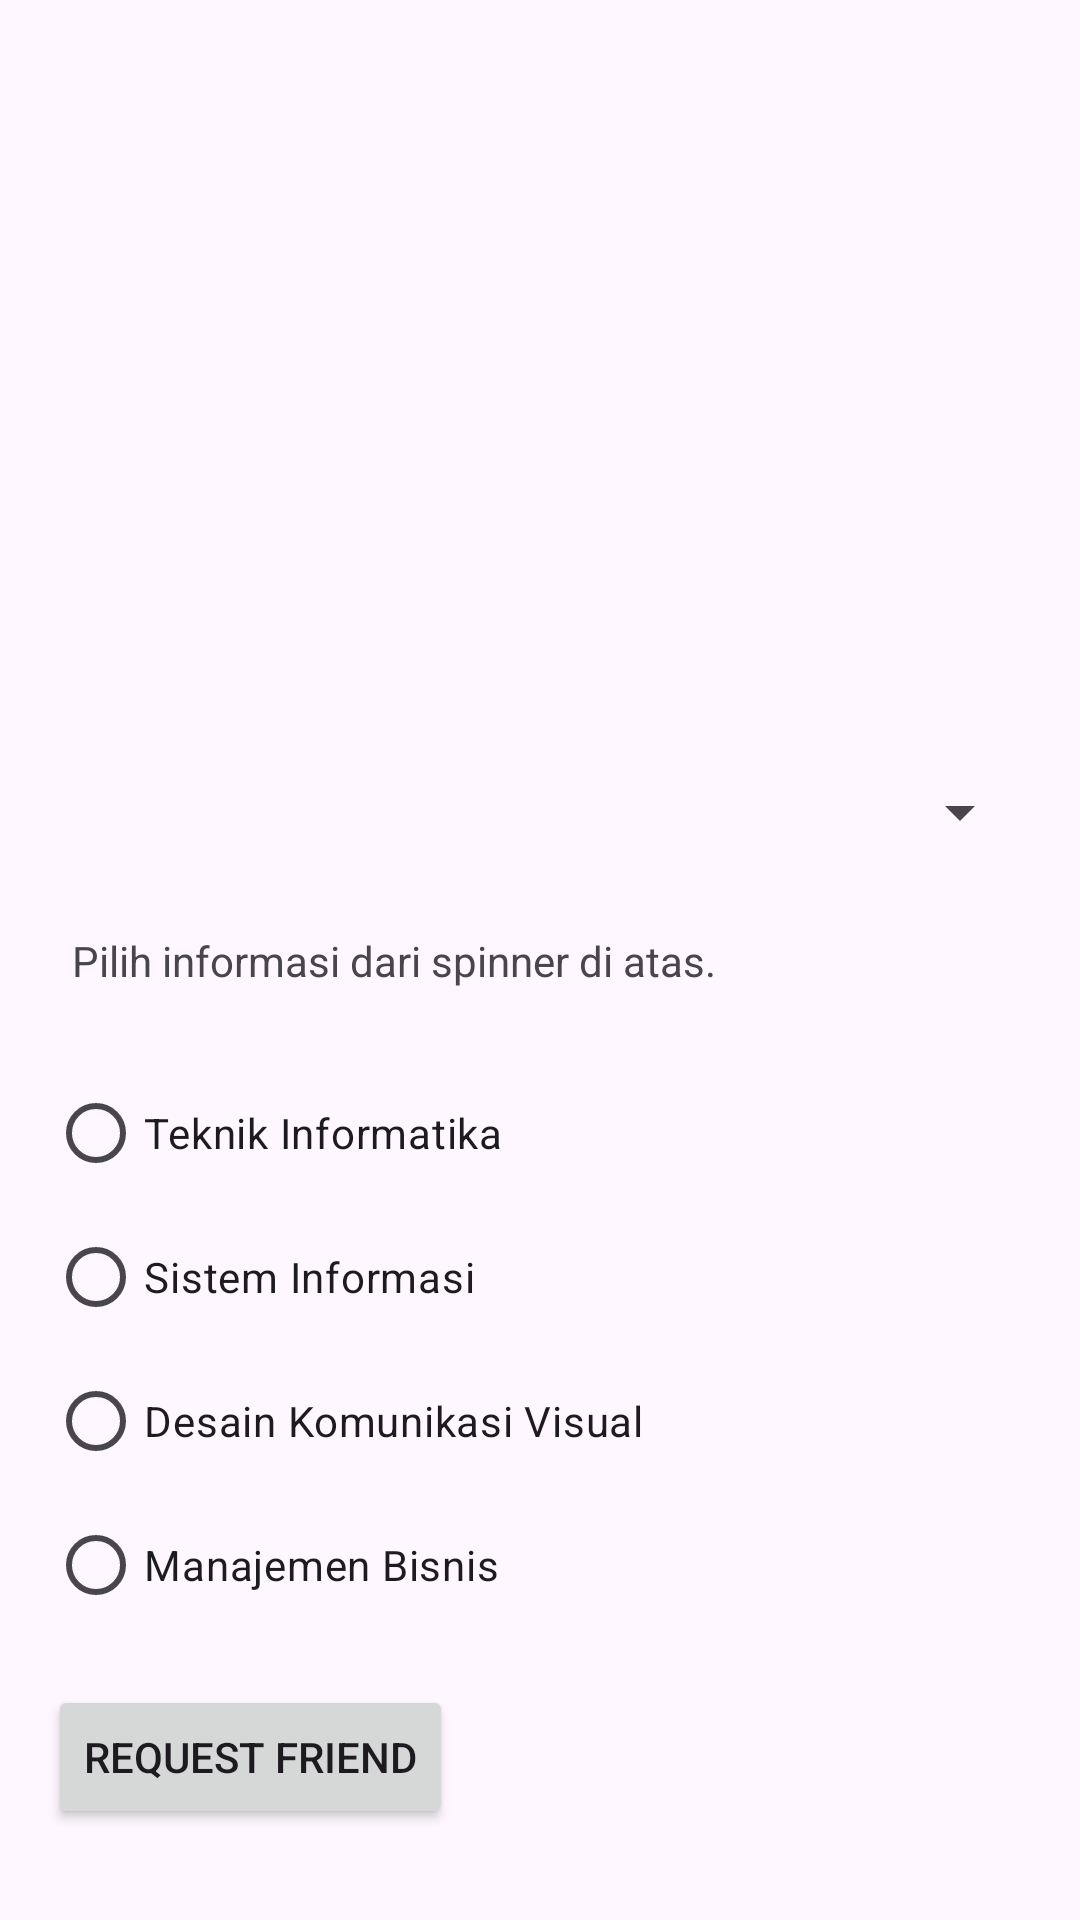

Write the Android layout XML for this screen, with the resource values it uses.
<!-- AndroidManifest.xml: application theme Theme.UTS_NMP -->
<!-- res/layout/activity_detail.xml -->
<?xml version="1.0" encoding="utf-8"?>
<ScrollView xmlns:android="http://schemas.android.com/apk/res/android"
    android:layout_width="match_parent"
    android:layout_height="match_parent">
    <LinearLayout
        android:padding="16dp"
        android:orientation="vertical"
        android:layout_width="match_parent"
        android:layout_height="wrap_content">
        <ImageView
            android:id="@+id/imgDetailFoto"
            android:layout_width="150dp"
            android:layout_height="150dp"
            android:layout_gravity="center"
            android:scaleType="centerCrop"
            android:src="@drawable/ic_person_placeholder"
            android:layout_marginBottom="16dp"/>
        <TextView
            android:id="@+id/txtDetailNama"
            android:textSize="20sp"
            android:textStyle="bold"
            android:layout_width="wrap_content"
            android:layout_height="wrap_content"/>
        <TextView
            android:id="@+id/txtDetailNRP"
            android:textSize="16sp"
            android:layout_width="wrap_content"
            android:layout_height="wrap_content"
            android:layout_marginBottom="16dp"/>
        <Spinner
            android:id="@+id/spinnerInfo"
            android:layout_width="match_parent"
            android:layout_height="wrap_content"
            android:minHeight="48dp"
            android:minWidth="48dp"
            android:padding="8dp"
            android:layout_marginBottom="8dp"/>
        <TextView
            android:id="@+id/txtParagraph"
            android:layout_width="match_parent"
            android:layout_height="wrap_content"
            android:padding="8dp"
            android:text="Pilih informasi dari spinner di atas."
            android:layout_marginBottom="16dp"/>
        <RadioGroup
            android:id="@+id/radioGroupProgram"
            android:layout_width="match_parent"
            android:layout_height="wrap_content">
            <RadioButton
                android:id="@+id/radioTI"
                android:layout_width="wrap_content"
                android:layout_height="wrap_content"
                android:text="Teknik Informatika"/>
            <RadioButton
                android:id="@+id/radioSI"
                android:layout_width="wrap_content"
                android:layout_height="wrap_content"
                android:text="Sistem Informasi"/>
            <RadioButton
                android:id="@+id/radioDKV"
                android:layout_width="wrap_content"
                android:layout_height="wrap_content"
                android:text="Desain Komunikasi Visual"/>
            <RadioButton
                android:id="@+id/radioMB"
                android:layout_width="wrap_content"
                android:layout_height="wrap_content"
                android:text="Manajemen Bisnis"/>
        </RadioGroup>
        <Button
            android:id="@+id/btnRequestFriend"
            android:layout_width="wrap_content"
            android:layout_height="wrap_content"
            android:layout_marginTop="16dp"
            android:text="Request Friend" />
    </LinearLayout>
</ScrollView>
<!-- resources referenced by this layout -->
<resources>
  <style name="Theme.UTS_NMP" parent="Base.Theme.UTS_NMP" />
  <style name="Base.Theme.UTS_NMP" parent="Theme.Material3.DayNight.NoActionBar">
          
          
      </style>
</resources>
